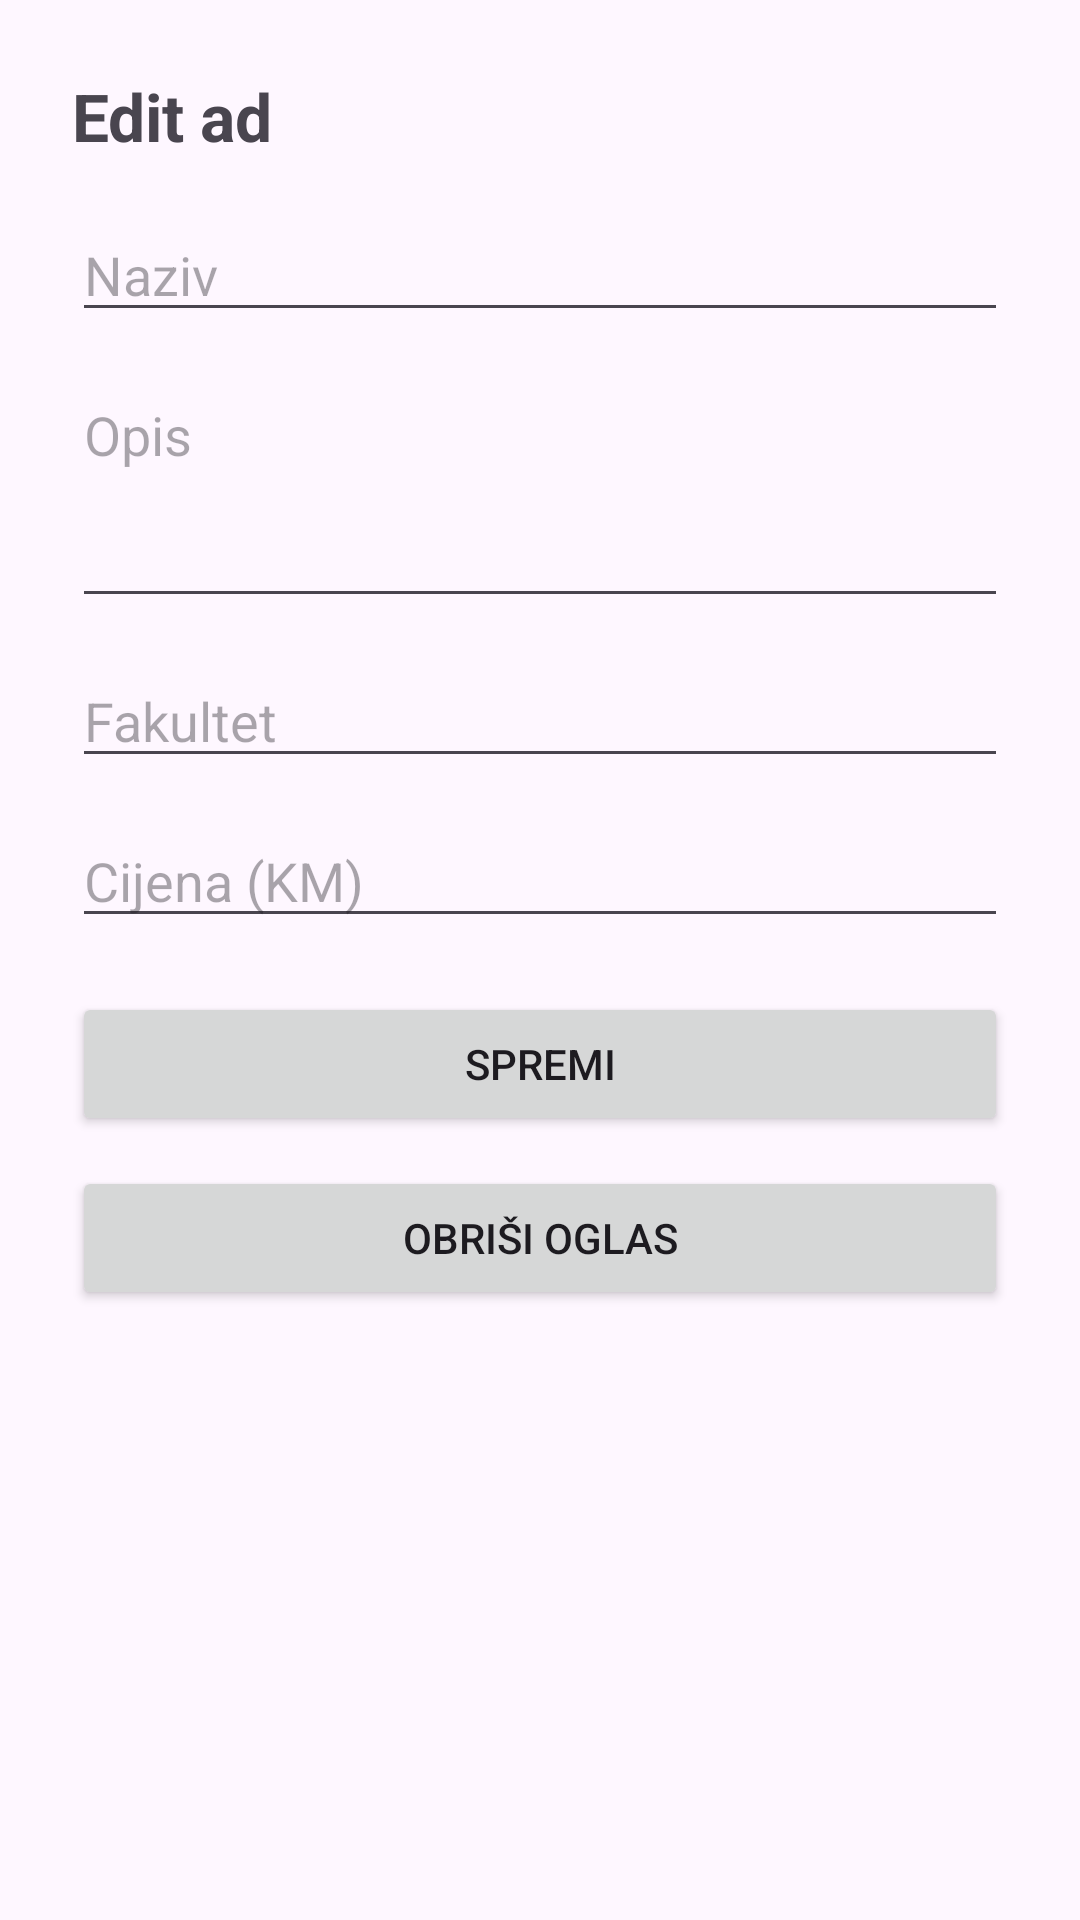

Produce the Android XML layout that renders to this screen, including the resource entries it uses.
<!-- AndroidManifest.xml: application theme Theme.StudentskiMarketplace -->
<!-- res/layout/activity_edit_ad.xml -->
<?xml version="1.0" encoding="utf-8"?>
<androidx.constraintlayout.widget.ConstraintLayout
    xmlns:android="http://schemas.android.com/apk/res/android"
    xmlns:app="http://schemas.android.com/apk/res-auto"
    android:layout_width="match_parent"
    android:layout_height="match_parent"
    android:padding="24dp">

    <TextView
        android:id="@+id/tvAdHeader"
        android:layout_width="wrap_content"
        android:layout_height="wrap_content"
        android:text="Edit ad"
        android:textSize="22sp"
        android:textStyle="bold"
        app:layout_constraintTop_toTopOf="parent"
        app:layout_constraintStart_toStartOf="parent"/>

    <EditText
        android:id="@+id/etTitle"
        android:layout_width="0dp"
        android:layout_height="wrap_content"
        android:hint="Naziv"
        android:layout_marginTop="16dp"
        app:layout_constraintTop_toBottomOf="@+id/tvAdHeader"
        app:layout_constraintStart_toStartOf="parent"
        app:layout_constraintEnd_toEndOf="parent"/>

    <EditText
        android:id="@+id/etDescription"
        android:layout_width="0dp"
        android:layout_height="wrap_content"
        android:hint="Opis"
        android:minLines="3"
        android:gravity="top"
        android:layout_marginTop="12dp"
        app:layout_constraintTop_toBottomOf="@+id/etTitle"
        app:layout_constraintStart_toStartOf="parent"
        app:layout_constraintEnd_toEndOf="parent"/>

    <EditText
        android:id="@+id/etFaculty"
        android:layout_width="0dp"
        android:layout_height="wrap_content"
        android:hint="Fakultet"
        android:layout_marginTop="12dp"
        app:layout_constraintTop_toBottomOf="@+id/etDescription"
        app:layout_constraintStart_toStartOf="parent"
        app:layout_constraintEnd_toEndOf="parent"/>

    <EditText
        android:id="@+id/etPrice"
        android:layout_width="0dp"
        android:layout_height="wrap_content"
        android:hint="Cijena (KM)"
        android:inputType="numberDecimal"
        android:layout_marginTop="12dp"
        app:layout_constraintTop_toBottomOf="@+id/etFaculty"
        app:layout_constraintStart_toStartOf="parent"
        app:layout_constraintEnd_toEndOf="parent"/>

    <Button
        android:id="@+id/btnSave"
        android:layout_width="0dp"
        android:layout_height="wrap_content"
        android:text="Spremi"
        android:layout_marginTop="18dp"
        app:layout_constraintTop_toBottomOf="@+id/etPrice"
        app:layout_constraintStart_toStartOf="parent"
        app:layout_constraintEnd_toEndOf="parent"/>

    <Button
        android:id="@+id/btnDelete"
        android:layout_width="0dp"
        android:layout_height="wrap_content"
        android:text="Obriši oglas"
        android:layout_marginTop="10dp"
        app:layout_constraintTop_toBottomOf="@+id/btnSave"
        app:layout_constraintStart_toStartOf="parent"
        app:layout_constraintEnd_toEndOf="parent"/>

    <ProgressBar
        android:id="@+id/progress"
        android:layout_width="wrap_content"
        android:layout_height="wrap_content"
        android:visibility="gone"
        android:layout_marginTop="14dp"
        app:layout_constraintTop_toBottomOf="@+id/btnDelete"
        app:layout_constraintStart_toStartOf="parent"
        app:layout_constraintEnd_toEndOf="parent"/>

</androidx.constraintlayout.widget.ConstraintLayout>
<!-- resources referenced by this layout -->
<resources>
  <style name="Theme.StudentskiMarketplace" parent="Base.Theme.StudentskiMarketplace" />
  <style name="Base.Theme.StudentskiMarketplace" parent="Theme.Material3.DayNight.NoActionBar">
          
          
      </style>
</resources>
